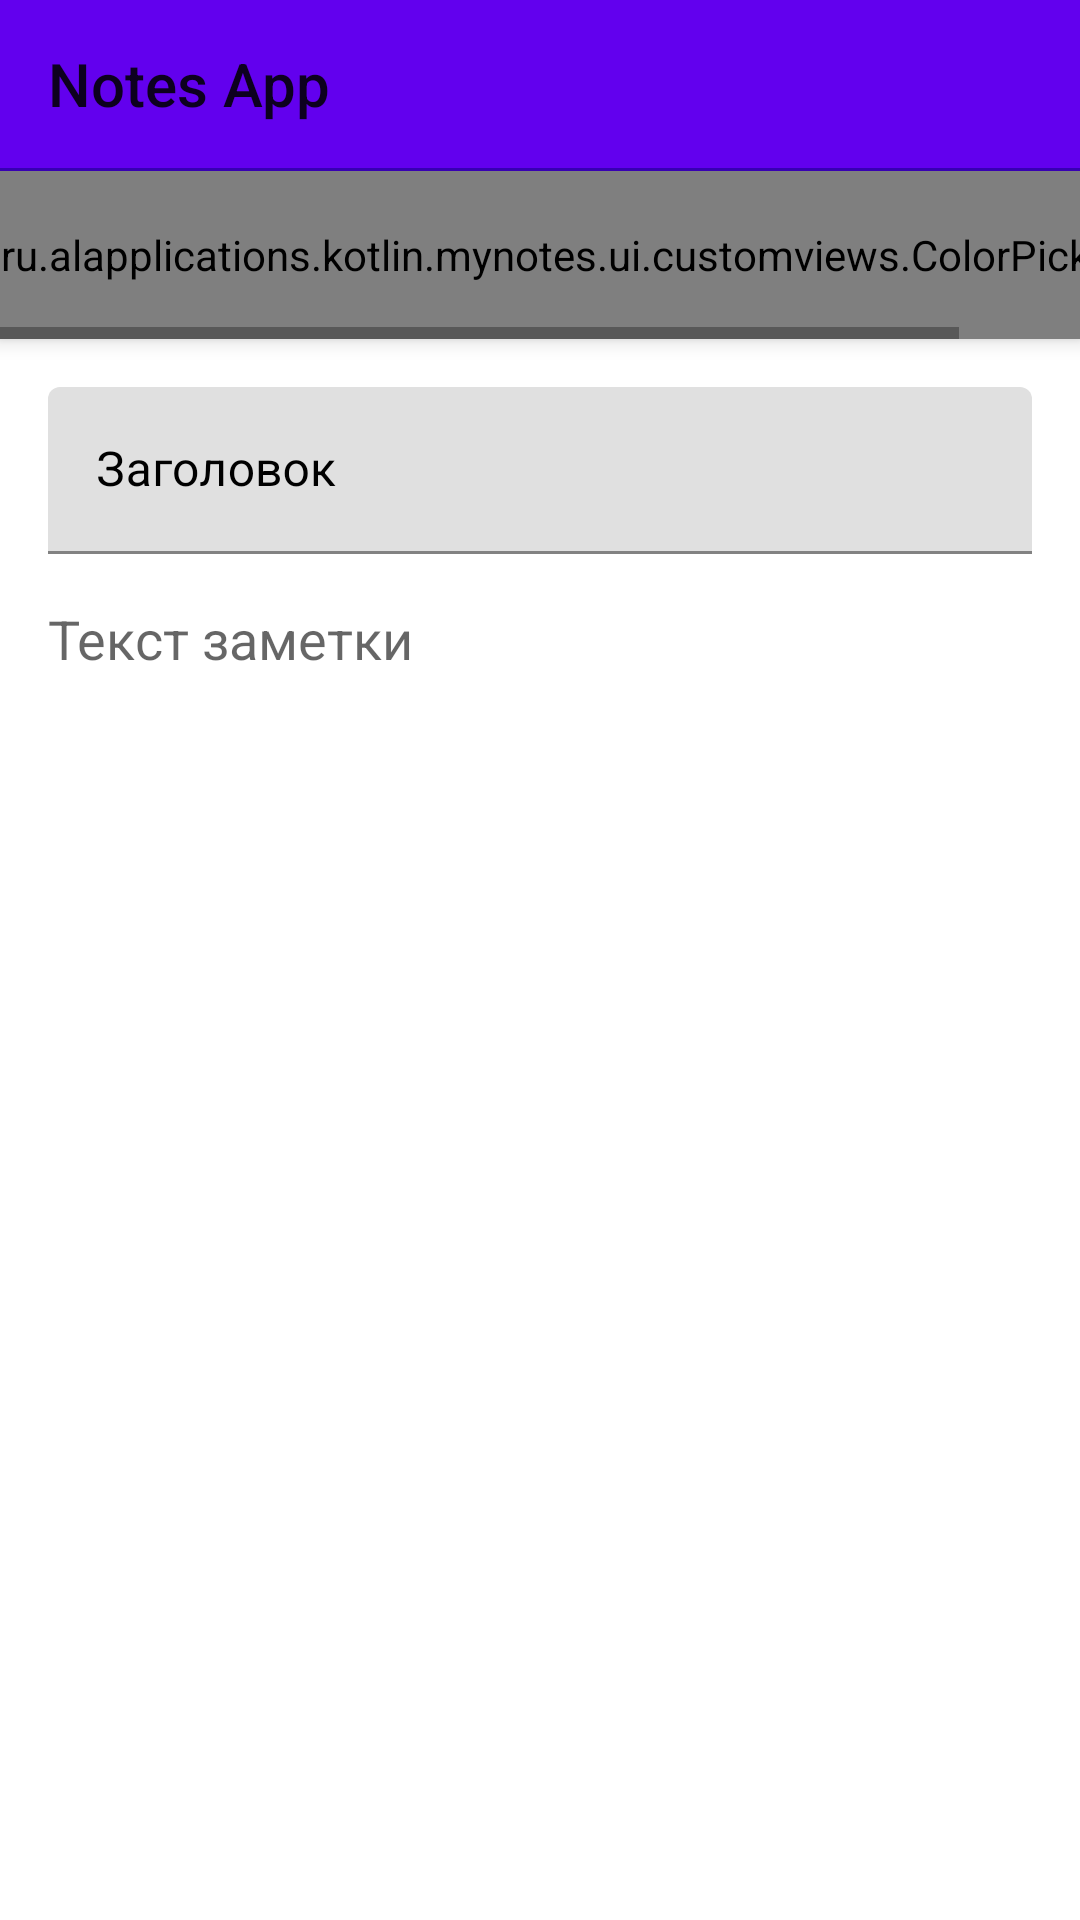

Write the Android layout XML for this screen, with the resource values it uses.
<!-- AndroidManifest.xml: fallback theme Theme.MaterialComponents.DayNight.NoActionBar -->
<!-- res/layout/fragment_note.xml -->
<?xml version="1.0" encoding="utf-8"?>
<androidx.coordinatorlayout.widget.CoordinatorLayout
    xmlns:android="http://schemas.android.com/apk/res/android"
    xmlns:app="http://schemas.android.com/apk/res-auto"
    xmlns:tools="http://schemas.android.com/tools"
    android:layout_width="match_parent"
    android:layout_height="match_parent"
    android:fitsSystemWindows="true">

    <com.google.android.material.appbar.AppBarLayout
        android:id="@+id/appbar"
        android:layout_width="match_parent"
        android:layout_height="wrap_content">

        <androidx.appcompat.widget.Toolbar
            android:id="@+id/toolbar"
            android:layout_width="match_parent"
            android:layout_height="wrap_content"
            app:layout_scrollFlags="scroll|enterAlways"
            android:theme="@style/Theme.AppCompat.Light.DarkActionBar"
            app:title="Notes App"/>
        <View
            android:layout_width="match_parent"
            android:layout_height="1dp"
            android:background="@color/colorPrimaryDark"/>

        <HorizontalScrollView
            android:layout_width="match_parent"
            android:layout_height="wrap_content">

            <ru.alapplications.kotlin.mynotes.ui.customviews.ColorPickerView
                android:id="@+id/colorPicker"
                android:layout_width="match_parent"
                android:layout_height="?attr/actionBarSize" />

        </HorizontalScrollView>


    </com.google.android.material.appbar.AppBarLayout>/>

    <LinearLayout
        android:orientation="vertical"
        android:layout_width="match_parent"
        android:layout_height="match_parent"
        android:padding="16dp"
        app:layout_behavior="@string/appbar_scrolling_view_behavior">

        <com.google.android.material.textfield.TextInputLayout
            android:layout_width="match_parent"
            android:layout_height="wrap_content"
            android:hint="Заголовок"
            android:textColorHint="@android:color/black">

            <com.google.android.material.textfield.TextInputEditText
                android:id="@+id/et_title"
                android:layout_width="match_parent"
                android:layout_height="wrap_content"
                android:textColor="@android:color/black"/>
        </com.google.android.material.textfield.TextInputLayout>

        <EditText
            android:id="@+id/et_body"
            android:layout_width="match_parent"
            android:layout_height="wrap_content"
            android:layout_marginTop="16dp"
            android:background="@null"
            android:hint="Текст заметки"/>

    </LinearLayout>

</androidx.coordinatorlayout.widget.CoordinatorLayout>
<!-- resources referenced by this layout -->
<resources>
  <color name="colorPrimaryDark">#3700B3</color>
</resources>
